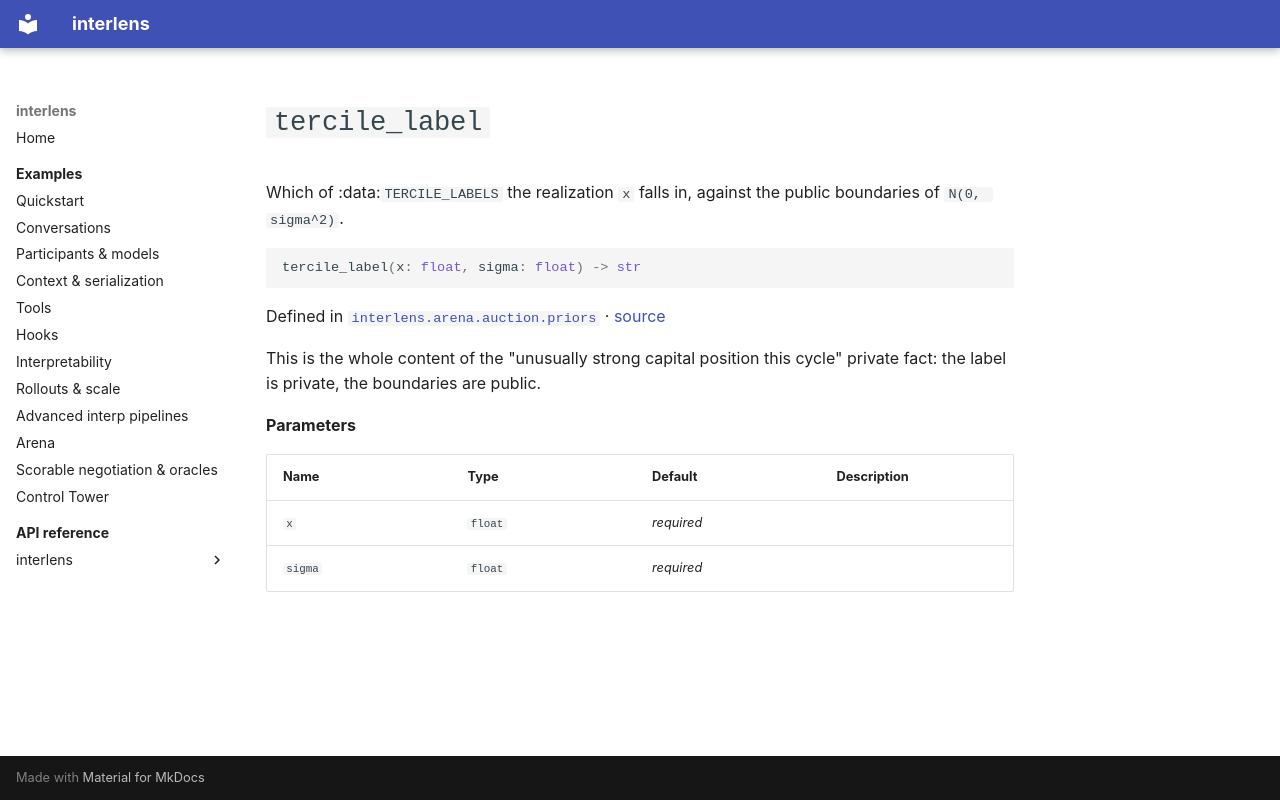

repository: Sid-MB/interlens · page: reference/interlens/arena/auction/priors/tercile_label/index.html · generator: mkdocs

# `tercile_label`

Which of :data:`TERCILE_LABELS` the realization `x` falls in, against the public boundaries of `N(0, sigma^2)`.

```python
tercile_label(x: float, sigma: float) -> str
```

Defined in [`interlens.arena.auction.priors`](index.md) · [source](https://github.com/Sid-MB/interlens/blob/main/src/interlens/arena/auction/priors.py#L82-L89)

This is the whole content of the "unusually strong capital position this cycle"
private fact: the label is private, the boundaries are public.

**Parameters**

| Name | Type | Default | Description |
|---|---|---|---|
| `x` | `float` | *required* |  |
| `sigma` | `float` | *required* |  |
